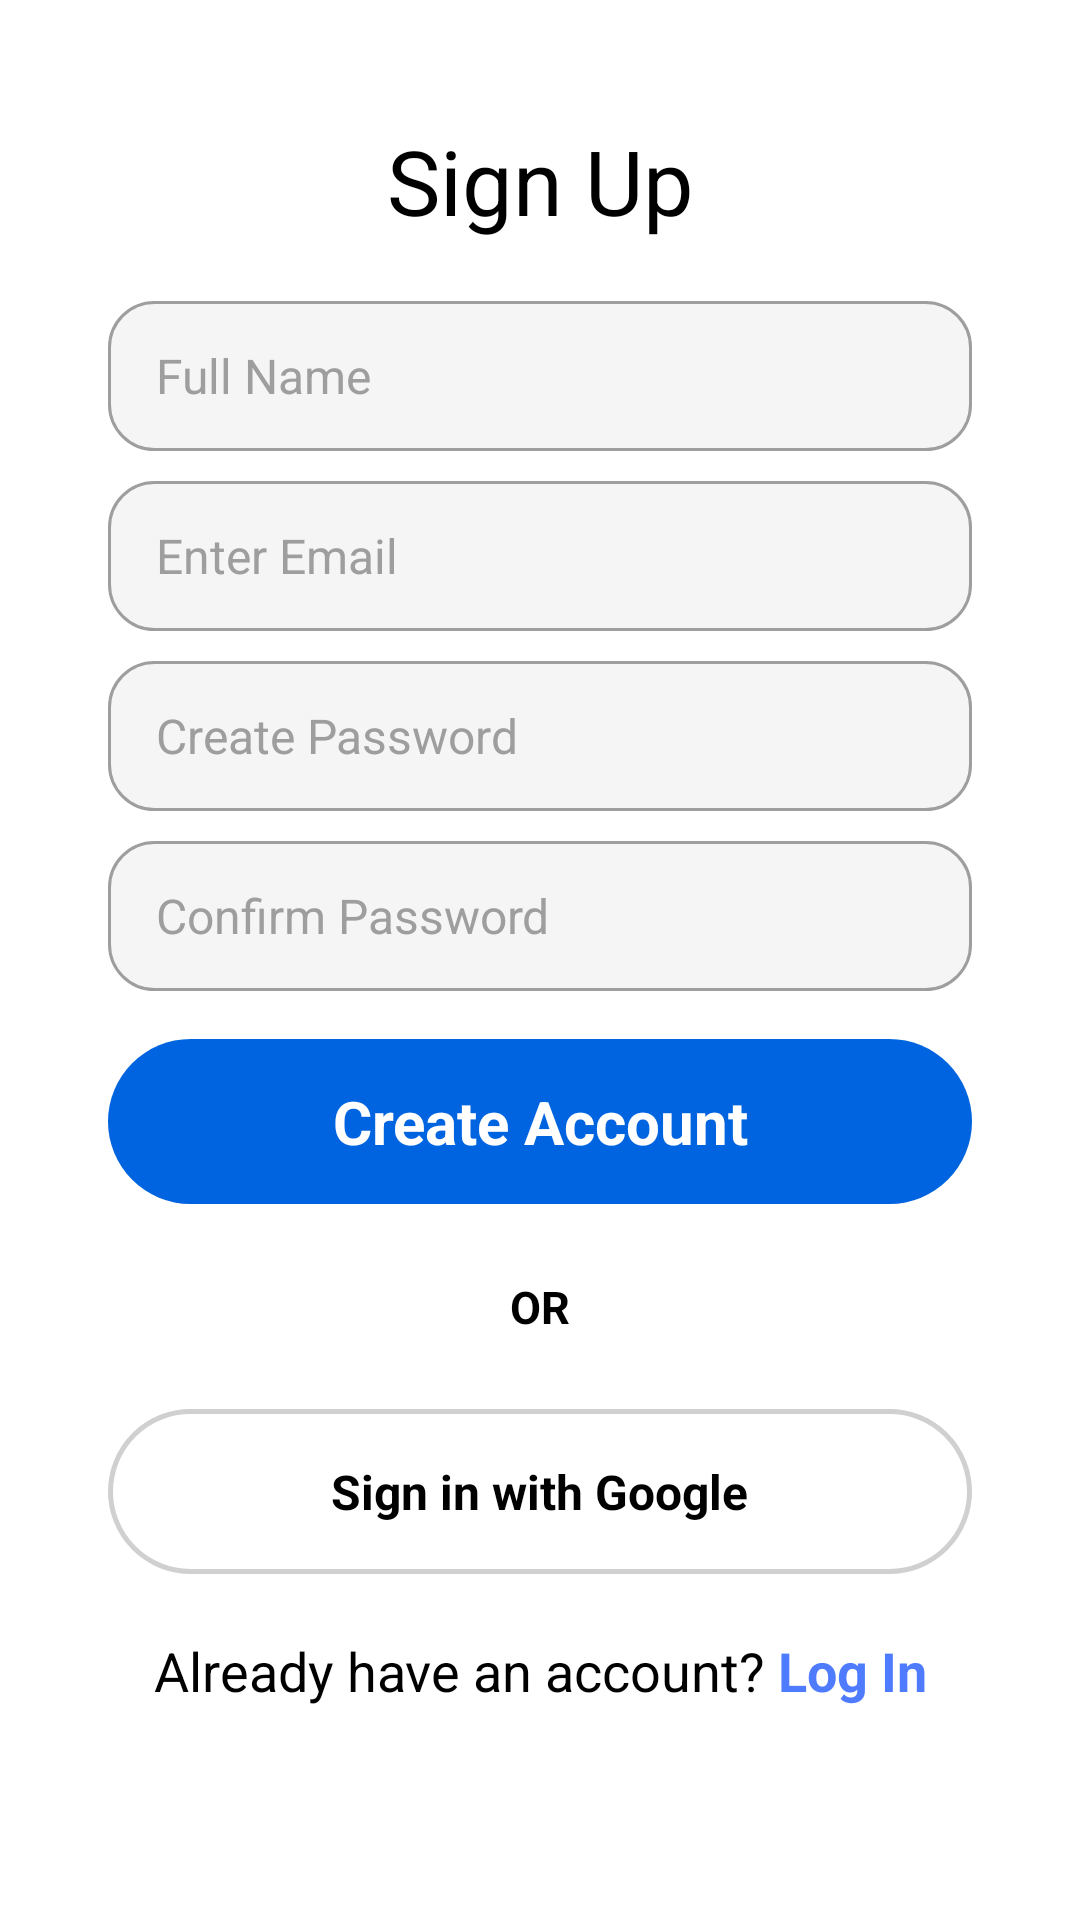

Reconstruct the res/layout file that produces this screen, plus the resources it refers to.
<!-- AndroidManifest.xml: application theme Theme.MyApplication -->
<!-- res/layout/activity_signup.xml -->
<?xml version="1.0" encoding="utf-8"?>
<ScrollView xmlns:android="http://schemas.android.com/apk/res/android"
    xmlns:app="http://schemas.android.com/apk/res-auto"
    xmlns:tools="http://schemas.android.com/tools"
    android:layout_width="match_parent"
    android:layout_height="match_parent"
    android:fillViewport="true">

    <androidx.constraintlayout.widget.ConstraintLayout
        android:layout_width="match_parent"
        android:layout_height="wrap_content"
        android:background="@color/white"
        android:paddingBottom="24dp"
        tools:context=".SignupActivity">

        
        <TextView
            android:id="@+id/signup_text"
            android:layout_width="wrap_content"
            android:layout_height="wrap_content"
            android:text="Sign Up"
            android:textSize="30sp"
            android:textColor="@color/black"
            android:layout_marginTop="40dp"
            app:layout_constraintEnd_toEndOf="parent"
            app:layout_constraintTop_toTopOf="parent"
            app:layout_constraintStart_toStartOf="parent"/>

        <RelativeLayout
            android:id="@+id/signup_box1"
            android:layout_width="match_parent"
            android:layout_height="50dp"
            android:layout_marginStart="36dp"
            android:layout_marginEnd="36dp"
            android:background="@drawable/signup_edittext_bg"
            android:layout_marginTop="20dp"
            app:layout_constraintTop_toBottomOf="@id/signup_text"
            app:layout_constraintStart_toStartOf="parent"
            app:layout_constraintEnd_toEndOf="parent">

            <EditText
                android:id="@+id/full_name"
                android:layout_width="match_parent"
                android:layout_height="match_parent"
                android:hint="Full Name"
                android:textSize="16sp"
                android:textColor="@color/black"
                android:textColorHint="#9E9E9E"
                android:background="@android:color/transparent"
                android:paddingStart="16dp"
                android:paddingEnd="12dp"/>

        </RelativeLayout>

        <RelativeLayout
            android:id="@+id/signup_box2"
            android:layout_width="match_parent"
            android:layout_height="50dp"
            android:layout_marginStart="36dp"
            android:layout_marginEnd="36dp"
            android:background="@drawable/signup_edittext_bg"
            android:layout_marginTop="10dp"
            app:layout_constraintTop_toBottomOf="@id/signup_box1"
            app:layout_constraintStart_toStartOf="parent"
            app:layout_constraintEnd_toEndOf="parent">

            <EditText
                android:id="@+id/Enter_Email"
                android:layout_width="match_parent"
                android:layout_height="match_parent"
                android:hint="Enter Email"
                android:textSize="16sp"
                android:textColor="@color/black"
                android:textColorHint="#9E9E9E"
                android:background="@android:color/transparent"
                android:paddingStart="16dp"
                android:paddingEnd="12dp"/>

        </RelativeLayout>

        <RelativeLayout
            android:id="@+id/signup_box3"
            android:layout_width="match_parent"
            android:layout_height="50dp"
            android:layout_marginStart="36dp"
            android:layout_marginEnd="36dp"
            android:background="@drawable/signup_edittext_bg"
            android:layout_marginTop="10dp"
            app:layout_constraintTop_toBottomOf="@id/signup_box2"
            app:layout_constraintStart_toStartOf="parent"
            app:layout_constraintEnd_toEndOf="parent">

            <EditText
                android:id="@+id/create_password"
                android:layout_width="match_parent"
                android:layout_height="match_parent"
                android:hint="Create Password"
                android:textSize="16sp"
                android:textColor="@color/black"
                android:textColorHint="#9E9E9E"
                android:background="@android:color/transparent"
                android:paddingStart="16dp"
                android:paddingEnd="12dp"/>

        </RelativeLayout>

        <RelativeLayout
            android:id="@+id/signup_box4"
            android:layout_width="match_parent"
            android:layout_height="50dp"
            android:layout_marginStart="36dp"
            android:layout_marginEnd="36dp"
            android:background="@drawable/signup_edittext_bg"
            android:layout_marginTop="10dp"
            app:layout_constraintTop_toBottomOf="@id/signup_box3"
            app:layout_constraintStart_toStartOf="parent"
            app:layout_constraintEnd_toEndOf="parent">

            <EditText
                android:id="@+id/confirm_password"
                android:layout_width="match_parent"
                android:layout_height="match_parent"
                android:hint="Confirm Password"
                android:textSize="16sp"
                android:textColor="@color/black"
                android:textColorHint="#9E9E9E"
                android:background="@android:color/transparent"
                android:paddingStart="16dp"
                android:paddingEnd="12dp"/>

        </RelativeLayout>

        <RelativeLayout
            android:id="@+id/signup_box5"
            android:layout_width="match_parent"
            android:layout_height="55dp"
            android:layout_marginStart="36dp"
            android:layout_marginEnd="36dp"
            android:layout_marginTop="16dp"
            app:layout_constraintTop_toBottomOf="@id/signup_box4"
            app:layout_constraintStart_toStartOf="parent"
            app:layout_constraintEnd_toEndOf="parent">

            <TextView
                android:id="@+id/create_account"
                android:layout_width="match_parent"
                android:layout_height="match_parent"
                android:text="Create Account"
                android:textSize="20sp"
                android:textStyle="bold"
                android:textColor="@android:color/white"
                android:gravity="center"
                android:background="@drawable/signup_button_bg"/>

        </RelativeLayout>

        <TextView
            android:id="@+id/access_quickly_text"
            android:layout_width="wrap_content"
            android:layout_height="wrap_content"
            android:text="OR"
            android:textSize="15sp"
            android:textStyle="bold"
            android:textColor="@color/black"
            android:layout_marginTop="24dp"
            app:layout_constraintTop_toBottomOf="@id/signup_box5"
            app:layout_constraintStart_toStartOf="parent"
            app:layout_constraintEnd_toEndOf="parent"/>

        <RelativeLayout
            android:id="@+id/google_signup_box"
            android:layout_width="match_parent"
            android:layout_height="55dp"
            android:layout_marginStart="36dp"
            android:layout_marginEnd="36dp"
            android:layout_marginTop="24dp"
            android:background="@drawable/google_signup_bg"
            app:layout_constraintTop_toBottomOf="@id/access_quickly_text"
            app:layout_constraintStart_toStartOf="parent"
            app:layout_constraintEnd_toEndOf="parent">

            <TextView
                android:id="@+id/google_signup_text"
                android:layout_width="wrap_content"
                android:layout_height="wrap_content"
                android:text="Sign in with Google"
                android:textSize="16sp"
                android:textStyle="bold"
                android:textColor="@color/black"
                android:layout_centerInParent="true"/>

        </RelativeLayout>

        <LinearLayout
            android:id="@+id/login_layout"
            android:layout_width="wrap_content"
            android:layout_height="wrap_content"
            android:orientation="horizontal"
            android:layout_marginTop="20dp"
            app:layout_constraintTop_toBottomOf="@id/google_signup_box"
            app:layout_constraintStart_toStartOf="parent"
            app:layout_constraintEnd_toEndOf="parent">

            <TextView
                android:layout_width="wrap_content"
                android:layout_height="wrap_content"
                android:text="Already have an account? "
                android:textSize="18sp"
                android:textColor="@color/black" />

            <TextView
                android:id="@+id/login_text"
                android:layout_width="wrap_content"
                android:layout_height="wrap_content"
                android:text="Log In"
                android:textSize="18sp"
                android:textStyle="bold"
                android:textColor="#4F7CFF" />

        </LinearLayout>

    </androidx.constraintlayout.widget.ConstraintLayout>

</ScrollView>
<!-- resources referenced by this layout -->
<resources>
  <color name="black">#000000</color>
  <color name="white">#FFFFFFFF</color>
  <!-- drawable google_signup_bg (drawable) -->
  <?xml version="1.0" encoding="utf-8"?>
  <shape xmlns:android="http://schemas.android.com/apk/res/android"
      android:shape="rectangle">
  
  
      <solid android:color="@android:color/white"/>
  
      <stroke
          android:width="1.5dp"
          android:color="#D0D0D0"/>
  
      <corners android:radius="28dp"/>
  
  
  
  </shape>
  <!-- drawable signup_button_bg (drawable) -->
  <?xml version="1.0" encoding="utf-8"?>
  <shape xmlns:android="http://schemas.android.com/apk/res/android"
      android:shape="rectangle">
  
      <solid android:color="#0064e0"/>
  
      <corners android:radius="28dp"/>
  
  </shape>
  <!-- drawable signup_edittext_bg (drawable) -->
  <?xml version="1.0" encoding="utf-8"?>
  <shape xmlns:android="http://schemas.android.com/apk/res/android">
  
      <solid android:color="#F5F5F5"/>
  
      <stroke
          android:width="1.1dp"
          android:color="#9E9E9E"/>
  
      <corners android:radius="15dp"/>
  
  </shape>
  <style name="Theme.MyApplication" parent="Base.Theme.MyApplication" />
  <style name="Base.Theme.MyApplication" parent="Theme.Material3.DayNight.NoActionBar">
          
  
          <item name="android:statusBarColor">@android:color/white</item>
          <item name="android:windowLightStatusBar">true</item>
  
  
      </style>
</resources>
